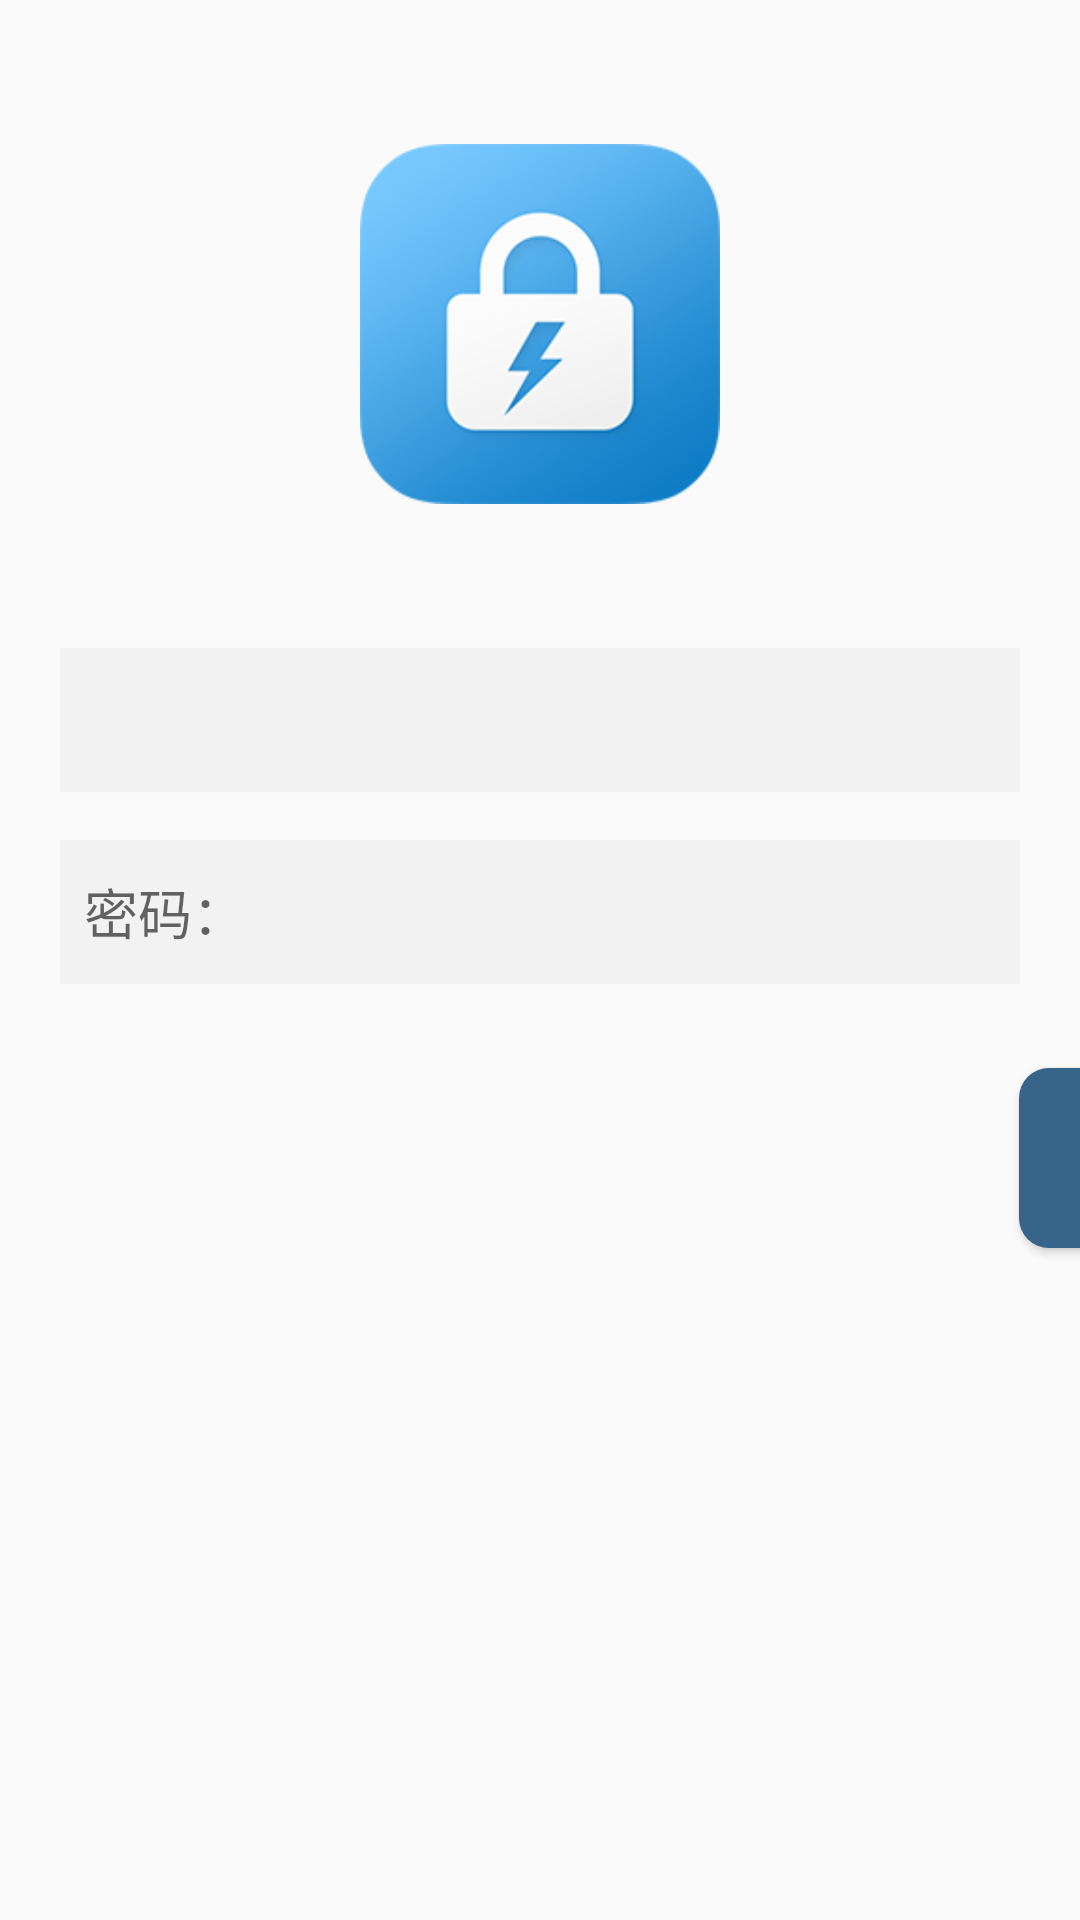

Write the Android layout XML for this screen, with the resource values it uses.
<!-- AndroidManifest.xml: application theme AppTheme -->
<!-- res/layout/lockscrreen.xml -->
<?xml version="1.0" encoding="utf-8"?>
<LinearLayout xmlns:android="http://schemas.android.com/apk/res/android"
    xmlns:tools="http://schemas.android.com/tools"
    android:id="@+id/activity_main"
    android:layout_width="match_parent"
    android:layout_height="match_parent"
    android:paddingBottom="@dimen/activity_vertical_margin"
    android:paddingLeft="@dimen/activity_horizontal_margin"
    android:paddingRight="@dimen/activity_horizontal_margin"
    android:paddingTop="@dimen/activity_vertical_margin"
    android:focusable="true"
    android:focusableInTouchMode="true"
    android:orientation="vertical">

    <ImageView
        android:id="@+id/lock_screen"
        android:layout_width="120dp"
        android:layout_height="120dp"
        android:src="@drawable/lock_screen"
        android:layout_gravity="center_horizontal"
        android:layout_marginTop="48dp"/>

    <EditText
        android:id="@+id/login_id"
        android:layout_width="320dp"
        android:layout_height="48dp"
        android:layout_gravity="center_horizontal"
        android:layout_marginTop="48dp"
        android:paddingLeft="8dp"
        android:background="@color/colorLoginEditText"
        android:hint=""/>
    <EditText
        android:id="@+id/login_password"
        android:layout_width="320dp"
        android:layout_height="48dp"
        android:layout_gravity="center_horizontal"
        android:layout_marginTop="16dp"
        android:paddingLeft="8dp"
        android:background="@color/colorLoginEditText"
        android:hint="密码："/>

    <Button
        android:id="@+id/login_button"
        android:layout_width="320dp"
        android:layout_height="60dp"
        android:layout_marginTop="28dp"
        android:background="@drawable/loginbtnstye"
        android:text="进入系统"
        android:textSize="20dp"
        android:layout_marginLeft="340dp"
        android:textColor="@color/black"/>
</LinearLayout>
<!-- resources referenced by this layout -->
<resources>
  <color name="black">#000000</color>
  <color name="colorLoginEditText">#F2F2F2</color>
  <!-- drawable lock_screen: png bitmap (drawable-hdpi, 18150 bytes) -->
  <!-- drawable loginbtnstye (drawable) -->
  <?xml version="1.0" encoding="utf-8"?>
  <shape xmlns:android="http://schemas.android.com/apk/res/android" >
      //设置圆角
      <corners android:radius="10dp" />
      //设置button的颜色
      <solid android:color="@color/login"/>
      //设置button的大小
      <size
          android:height="60dp"
          android:width="320dp" />
      //设置button的内边距
      <padding android:left="5dp"
          android:right="5dp"
          android:top="5dp"
          android:bottom="5dp"/>
  
  </shape>
  <style name="AppTheme" parent="Theme.AppCompat.Light.DarkActionBar">
          
          <item name="colorPrimary">@color/colorPrimary</item>
          <item name="colorPrimaryDark">@color/colorPrimaryDark</item>
          <item name="colorAccent">@color/colorAccent</item>
      </style>
  <color name="login">#36648B</color>
  <color name="colorPrimary">#3F51B5</color>
  <color name="colorPrimaryDark">#303F9F</color>
  <color name="colorAccent">#FF4081</color>
</resources>
